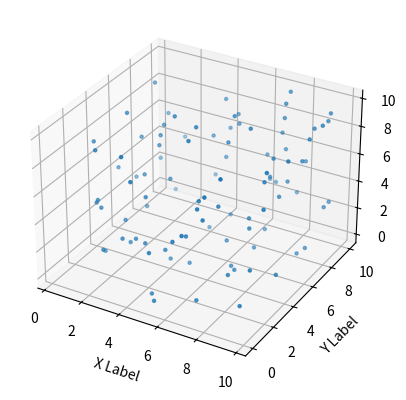

Here is the Python script that generated this plot:
#!/usr/bin/env python3
# -*- coding: utf-8 -*-
"""
Created on Wed May 20 19:20:28 2020

[redacted]
"""

# This import registers the 3D projection, but is otherwise unused.
from mpl_toolkits.mplot3d import Axes3D  # noqa: F401 unused import

import matplotlib.pyplot as plt
import numpy as np

# Fixing random state for reproducibility
np.random.seed(19680801)


def randrange(n, vmin, vmax):
    '''
    Helper function to make an array of random numbers having shape (n, )
    with each number distributed Uniform(vmin, vmax).
    '''
    return (vmax - vmin)*np.random.rand(n) + vmin

fig = plt.figure()
ax = fig.add_subplot(111, projection='3d')

n = 100

# For each set of style and range settings, plot n random points in the box
# defined by x in [23, 32], y in [0, 100], z in [zlow, zhigh].
for zlow, zhigh in [ (-50, -25)]:
    xs = randrange(n, 0, 10)
    ys = randrange(n, 0, 10)
    zs = randrange(n, 0, 10)
    ax.scatter(xs, ys, zs, marker='.')

ax.set_xlabel('X Label')
ax.set_ylabel('Y Label')
ax.set_zlabel('Z Label')

plt.show()